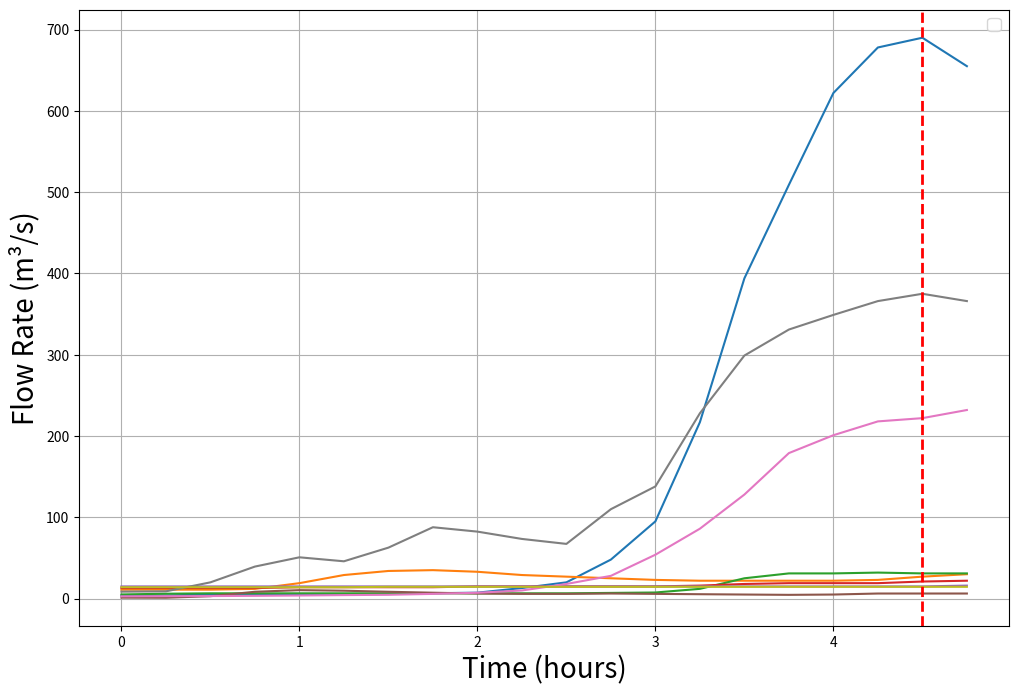
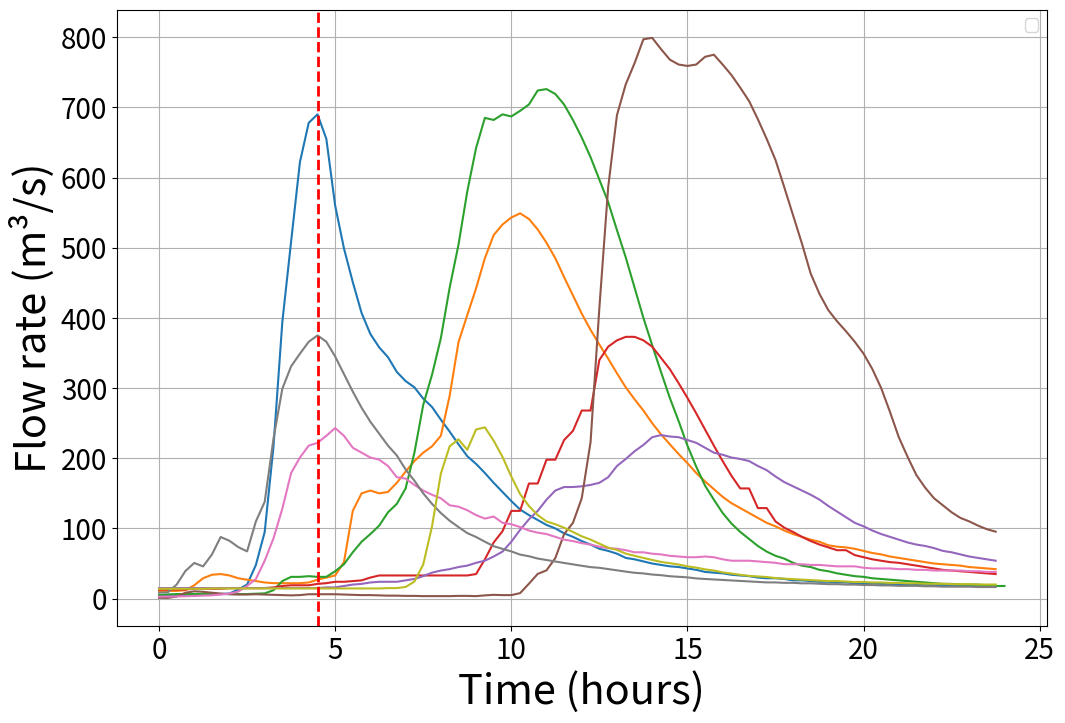

Generate these figures, in order, with matplotlib:
import matplotlib.pyplot as plt
import numpy as np

# Define the data
hydrographs = [
    [3.8, 3.9, 5.1, 4.8, 4.8, 5.4, 5.6, 6.6, 7.3, 13, 20, 48, 95, 217, 394, 509, 622, 678, 690, 655, 560, 499, 451, 407, 377, 358, 344, 323, 310, 301, 285, 273, 255, 238, 220, 203, 192, 179, 165, 152, 139, 127, 119, 112, 105, 100, 93, 88, 82, 77, 71, 68, 64, 58, 56, 53, 50, 48, 46, 45, 43, 41, 38, 37, 36, 34, 33, 32, 30, 29, 29, 28, 26, 26, 25, 24, 24, 23, 23, 22, 22, 22, 21, 21, 20, 20, 20, 20, 19, 19, 18, 18, 18, 18, 18, 18],
    [11, 11, 11, 12, 19, 29, 34, 35, 33, 29, 27, 25, 23, 22, 22, 22, 22, 23, 27, 30, 33, 52, 125, 150, 154, 150, 152, 165, 181, 196, 208, 217, 232, 289, 365, 404, 442, 485, 518, 533, 543, 549, 541, 526, 507, 485, 458, 432, 406, 383, 362, 342, 321, 301, 284, 268, 250, 234, 220, 206, 193, 179, 167, 156, 145, 136, 129, 122, 115, 108, 103, 97, 92, 88, 84, 81, 76, 74, 73, 71, 68, 65, 63, 60, 58, 56, 54, 52, 50, 49, 48, 47, 45, 44, 43, 42],
    [5.1, 6, 6.5, 6.5, 6.5, 6.5, 6.5, 6.5, 6.5, 6.5, 6.5, 7, 7.5, 12, 25, 31, 31, 32, 31, 31, 39, 49, 66, 81, 92, 104, 123, 135, 157, 208, 276, 319, 371, 443, 504, 580, 642, 685, 682, 690, 687, 695, 704, 724, 726, 719, 704, 682, 657, 629, 597, 565, 525, 486, 443, 400, 361, 323, 286, 253, 218, 188, 161, 141, 122, 107, 95, 85, 75, 67, 61, 57, 51, 47, 45, 41, 39, 36, 34, 32, 31, 29, 28, 27, 26, 25, 24, 23, 22, 21, 21, 20, 20, 20, 19, 18, 18],
    [13, 13, 13, 13, 14, 14, 14, 14, 15, 15, 15, 15, 15, 16, 18, 19, 19, 19, 21, 22, 24, 24, 25, 26, 30, 33, 33, 33, 33, 33, 33, 33, 33, 33, 33, 33, 35, 56, 80, 96, 125, 125, 164, 164, 198, 198, 226, 239, 268, 268, 340, 359, 368, 373, 373, 368, 359, 343, 327, 307, 286, 264, 241, 218, 196, 175, 157, 157, 129, 129, 110, 101, 95, 88, 82, 77, 73, 69, 69, 62, 59, 56, 54, 52, 51, 49, 47, 45, 43, 41, 40, 39, 38, 37, 36, 35],
    [15, 15, 15, 15, 15, 15, 15, 15, 15, 15, 15, 15, 15, 15, 15, 15, 15, 15, 15, 16, 16, 18, 20, 21, 23, 24, 24, 24, 26, 28, 32, 37, 40, 42, 45, 47, 51, 54, 60, 67, 81, 98, 113, 125, 141, 154, 159, 159, 160, 162, 165, 173, 189, 199, 210, 219, 230, 233, 231, 230, 226, 222, 215, 208, 205, 201, 199, 196, 189, 183, 174, 166, 160, 154, 148, 141, 132, 124, 116, 108, 103, 97, 92, 88, 84, 80, 77, 75, 72, 68, 66, 63, 60, 58, 56, 54],
    [1.17, 1.08, 2.95, 8.41, 10.4, 9.7, 8.41, 7.24, 6.25, 5.81, 5.81, 6.25, 5.81, 5.4, 5, 4.61, 5, 6.25, 6.25, 6.25, 6.25, 5.81, 5.4, 5, 5, 4.61, 4.25, 4.25, 3.9, 3.9, 3.56, 3.56, 3.56, 3.56, 3.9, 3.9, 3.56, 4.61, 5.4, 5, 5, 7.82, 21.2, 35.2, 40.3, 57.8, 92, 108, 143, 223, 414, 586, 689, 733, 763, 797, 799, 783, 768, 761, 759, 761, 772, 775, 761, 746, 728, 709, 683, 655, 625, 586, 546, 506, 463, 434, 411, 395, 381, 366, 349, 327, 300, 266, 230, 202, 176, 158, 143, 133, 123, 115, 110, 104, 98.9, 95.4],
    [2.8, 3, 3.1, 3.4, 3.8, 4.3, 4.7, 5.8, 7.2, 10, 18, 28, 54, 86, 128, 179, 201, 218, 222, 232, 243, 232, 215, 208, 201, 198, 189, 173, 171, 162, 154, 148, 143, 133, 131, 126, 119, 114, 117, 108, 106, 102, 97, 94, 92, 88, 84, 82, 79, 77, 74, 72, 71, 69, 66, 66, 64, 63, 61, 60, 59, 59, 60, 59, 56, 54, 54, 54, 53, 52, 51, 49, 49, 49, 48, 48, 47, 46, 46, 46, 44, 43, 43, 43, 42, 42, 41, 41, 40, 40, 40, 40, 39, 39, 38, 38],
    [8.55, 8.94, 20, 39.4, 50.8, 45.9, 62.7, 87.8, 82.4, 73.4, 67.3, 110, 138, 228, 299, 331, 349, 366, 375, 366, 345, 320, 295, 272, 252, 235, 218, 204, 184, 168, 150, 135, 122, 111, 102, 93.4, 87.8, 81.1, 74.7, 70.9, 67.3, 62.7, 60.4, 57.1, 55, 52.9, 50.8, 48.8, 46.8, 44.9, 43.9, 42.1, 40.3, 38.5, 36.8, 35.9, 34.3, 33.4, 31.9, 31.1, 30.3, 28.8, 28, 27.3, 26.6, 25.9, 25.2, 24.5, 23.8, 23.1, 23.1, 22.5, 22.5, 21.8, 21.8, 21.2, 20.6, 20.6, 20, 20, 19.4, 19.4, 18.8, 18.8, 18.2, 18.2, 18.2, 17.6, 17.6, 17, 17, 17, 17, 16.5, 16.5, 16.5],
    [14, 14, 14, 14, 14, 14, 14.5, 14.5, 14.5, 14.5, 14.5, 14.5, 14.5, 14.5, 14.5, 14.5, 14.5, 14.5, 14.5, 14.5, 14.5, 14.5, 14.5, 14.5, 14.5, 14.5, 15, 15, 16.6, 24.3, 48.6, 103, 178, 217, 227, 212, 241, 244, 225, 202, 174, 149, 132, 119, 110, 106, 101, 95, 88.8, 84.1, 78.3, 72.7, 69.4, 64.1, 61, 58, 55.1, 52.3, 50.5, 48.6, 46, 44.2, 41.7, 40, 37.4, 35.7, 34, 32.4, 31.6, 30.8, 29.3, 28.5, 27.8, 27.1, 26.4, 25.7, 25, 25, 24.3, 23.7, 23.7, 23, 23, 22.4, 22.4, 21.8, 21.8, 21.2, 21.2, 21.2, 20.6, 20.6, 20.6, 20.1, 20.1, 20.1],
]


import matplotlib.pyplot as plt
import numpy as np

# Create the plot
plt.figure(figsize=(12, 8))

# Plot each hydrograph with a different color
for hydrograph in hydrographs:
    time = np.arange(0, min(len(hydrograph), 20) * 15, 15) / 60  # Convert minutes to hours, first 20 values
    plt.plot(time, hydrograph[:20])

# Add a vertical line at x = 4.5 hours
plt.axvline(x=4.5, color='r', linestyle='--', linewidth=2)

# Set title and labels for the axes
plt.xlabel('Time (hours)', fontsize=20)
plt.ylabel('Flow Rate (m³/s)', fontsize=20)

# Display the plot with grid
plt.grid(True)
plt.legend(fontsize=12)
plt.show()


# Create the plot
plt.figure(figsize=(12, 8))

# Plot each hydrograph with a different color
for hydrograph in hydrographs:
    time = np.arange(0, len(hydrograph) * 15, 15) / 60  # Convert minutes to hours
    plt.plot(time, hydrograph)
    
# Add a vertical line at x = 4.5 hours
plt.axvline(x=4.5, color='r', linestyle='--', linewidth=2)

# Set title and labels for the axes
plt.xlabel('Time (hours)', fontsize=30)
plt.ylabel('Flow rate (m³/s)', fontsize=30)

# Increase the size of numbers on x and y axis
plt.xticks(fontsize=20)
plt.yticks(fontsize=20)

# Display the plot with grid
plt.grid(True)
plt.legend(fontsize=12)
plt.show()
